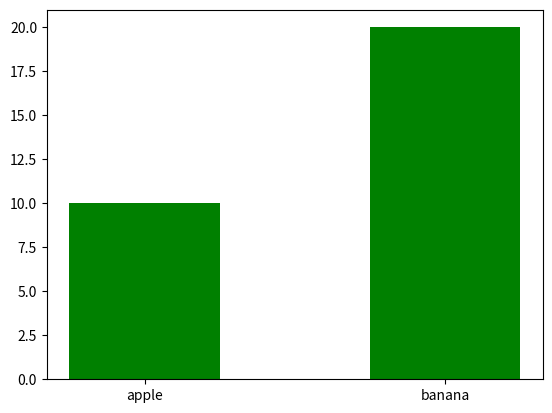

This figure's Python source:
import numpy as np
import matplotlib.pyplot as plt

# x = np.array(['A','B','C','D'])
# y = np.array([4,5,3,7])

x = ['apple','banana']  # we can use this type of pattern.
y = [10,20]             # same

# plt.bar(x,y)
# plt.barh(x,y)         # it is used for set pipe as horizontally.
plt.bar(x,y,color='green', width=0.5)

plt.show()